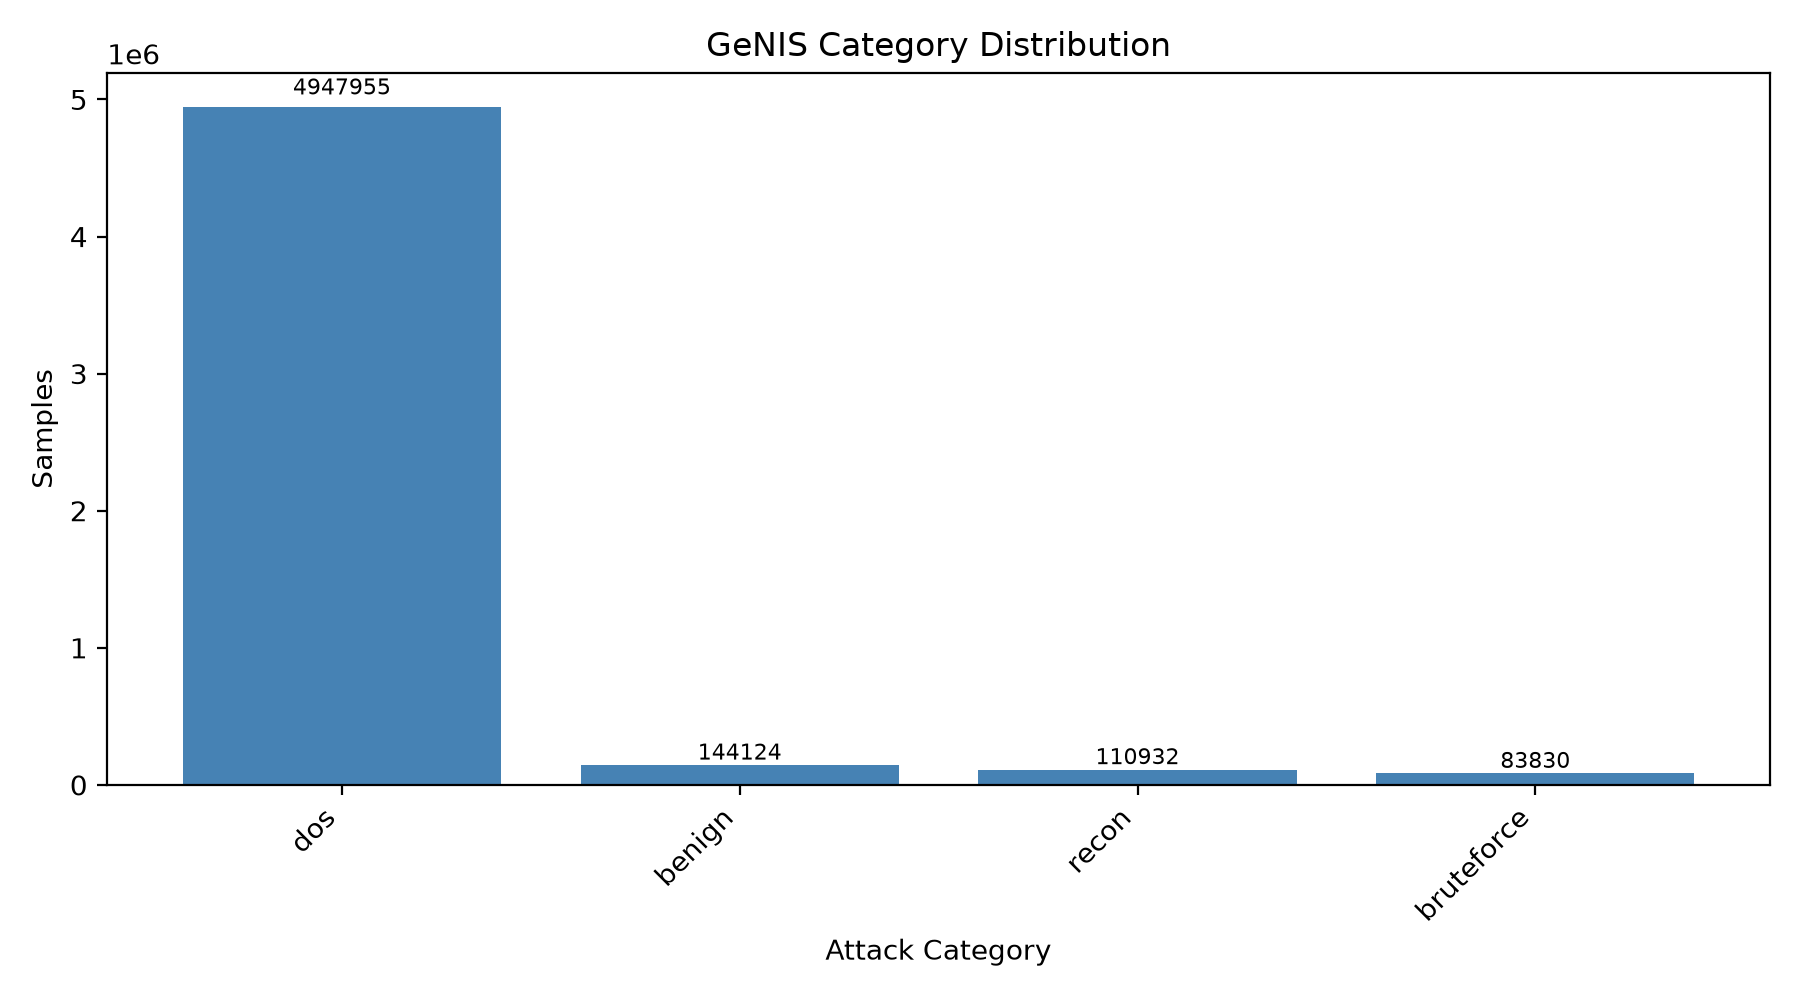

Source data for this figure (header and first rows):
Class, Number of Samples, Percentage
dos, 4947955, 93.59
benign, 144124, 2.726
recon, 110932, 2.098
bruteforce, 83830, 1.586
